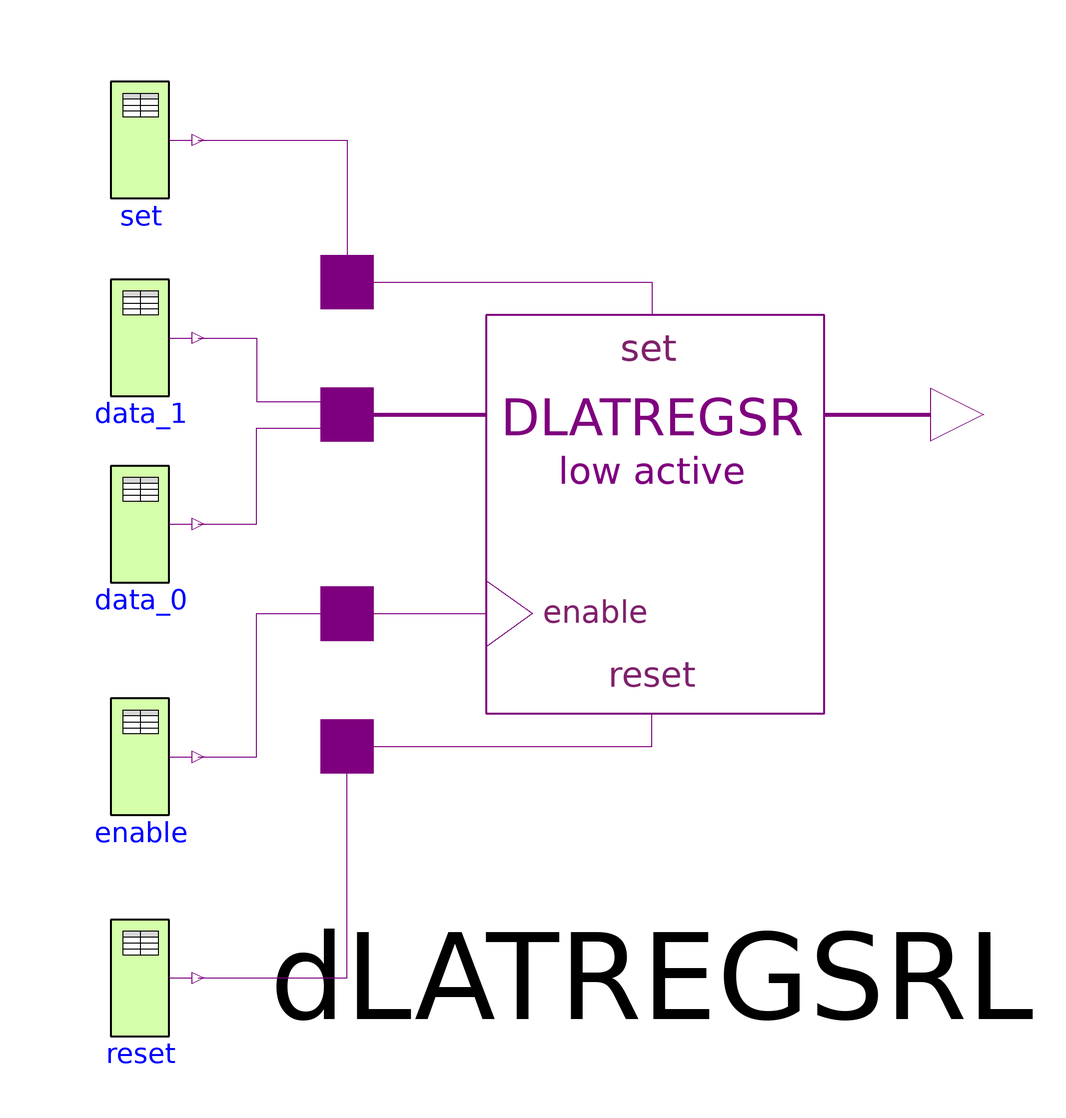

The component connection diagram of the Modelica model below, drawn from its own Placement and Line annotations.

model DLATREGSRL_191 "Level sensitive D-Register-Bank, low active set and reset"
  import L = Modelica.Electrical.Digital.Interfaces.Logic;
  extends Modelica.Icons.Example;

  Modelica.Electrical.Digital.Sources.Table enable(t={0,10,18}, x={L.'0',L.'1',L.'0'}) 
    annotation (Placement(transformation(extent={{-86,-32},{-66,-12}})));
  Modelica.Electrical.Digital.Sources.Table data_0(x={L.'W',L.'1'}, t={0,15}) 
    annotation (Placement(transformation(extent={{-86,8},{-66,28}})));
  Modelica.Electrical.Digital.Sources.Table reset(t={0,1,2,20,21}, x={L.'1',L.'0',L.'1',L.'0',L.'1'}) 
    annotation (Placement(transformation(extent={{-86,-70},{-66,-50}})));
  Modelica.Electrical.Digital.Sources.Table data_1(x={L.'0',L.'1'}, t={0,16}) 
    annotation (Placement(transformation(extent={{-86,40},{-66,60}})));
  Modelica.Electrical.Digital.Sources.Table set(t={0,5,6}, x={L.'1',L.'0',L.'1'}) 
    annotation (Placement(transformation(extent={{-86,74},{-66,94}})));
  Modelica.Electrical.Digital.Registers.DLATREGSRL dLATREGSRL(
    tHL=2,
    tLH=3,
    n=2, delay(inertialDelaySensitive(each y(start=L.'U',fixed=true)))) annotation (Placement(transformation(extent={{-45,-43},{69,71}})));
equation

  connect(reset.y, dLATREGSRL.reset) annotation (Line(
      points={{-66,-60},{-40.44,-60},{-40.44,-20.2}}, color={127,0,127}));
  connect(enable.y, dLATREGSRL.enable) annotation (Line(
      points={{-66,-22},{-56,-22},{-56,2.6},{-40.44,2.6}}, color={127,0,127}));
  connect(data_0.y, dLATREGSRL.dataIn[1]) annotation (Line(
      points={{-66,18},{-56,18},{-56,34.52},{-40.44,34.52}}, color={127,0,127}));
  connect(data_1.y, dLATREGSRL.dataIn[2]) annotation (Line(
      points={{-66,50},{-56,50},{-56,39.08},{-40.44,39.08}}, color={127,0,127}));
  connect(set.y, dLATREGSRL.set) annotation (Line(
      points={{-66,84},{-40.44,84},{-40.44,59.6}}, color={127,0,127}));
  annotation (experiment(StopTime=25),
Documentation(info="<html>
<p>This example is a simple test of the Registers.DLATREGSRL component. The data width is set to two. After simulation plot both the dataIn and the dataOut vectors. To verify the results compare the truth table which is documented in the DLATREGSRL component.</p>
</html>"));
end DLATREGSRL_191;